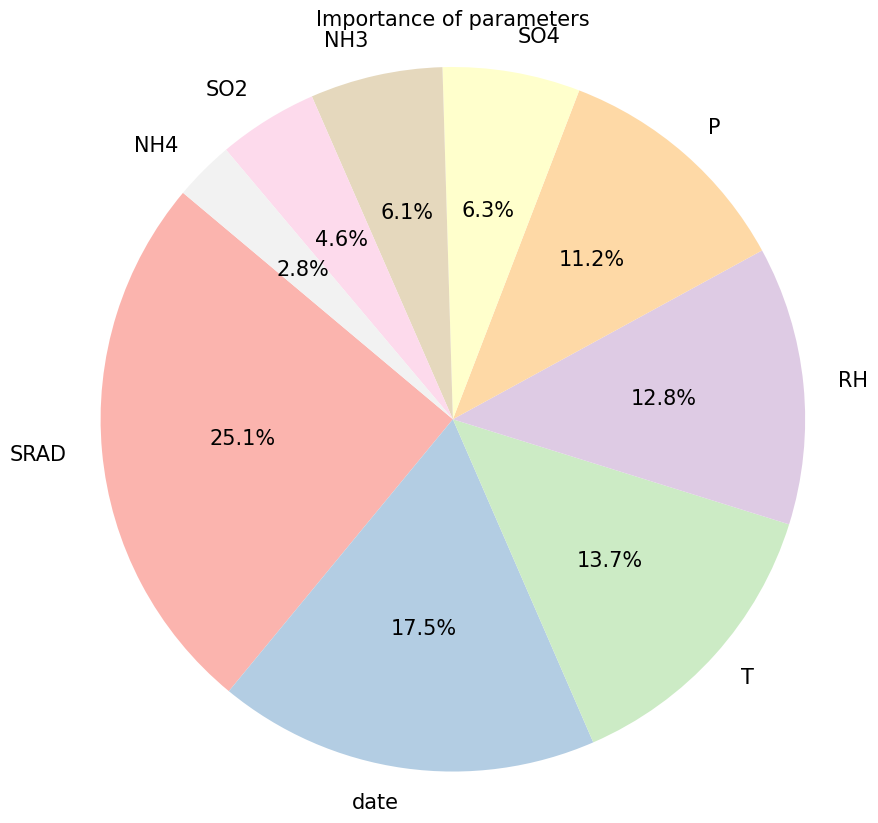

This chart was generated by the following Python code:
import matplotlib.pyplot as plt

data = {
    'SRAD':    0.251435,
    'date':    0.174925,
    'T':    0.136532,
    'RH':    0.127760,
    'P':    0.112066,
    'SO4':    0.063107,
    'NH3':   0.060823,
    'SO2':    0.045826,
    'NH4':    0.027527
}

plt.rcParams['font.family'] = 'Times New Roman'
plt.figure(figsize=(10, 10))
plt.pie(data.values(), labels=data.keys(), autopct='%1.1f%%', startangle=140, colors=plt.cm.Pastel1.colors, textprops={'fontsize': 15})
plt.title('Importance of parameters', fontsize=15)
plt.axis('equal')
plt.savefig('C:\\Users\\<user>\\Desktop\\NPF_project_arctic\\NPF_project_arctic-Updates\\png\\\pie_chart2.png', dpi=300)
